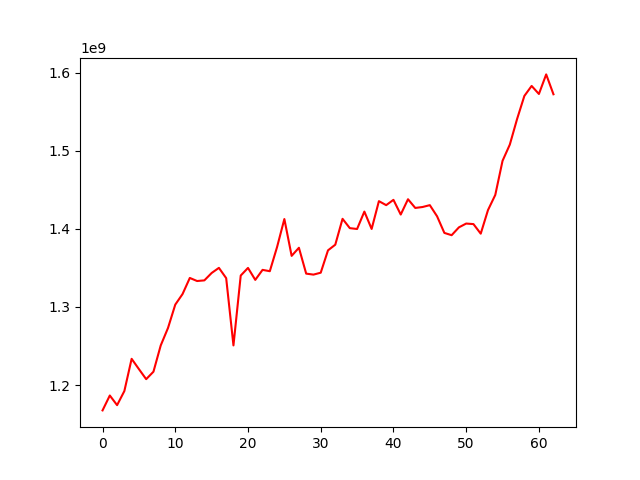

Source data for this figure (header and first rows):
, 0
0, 1167533806
1, 1186604960
2, 1174250968
3, 1192311303
4, 1233554485
5, 1220395190
6, 1207515496
7, 1217072739
8, 1250682254
9, 1273032440
10, 1302930015
11, 1316451321
12, 1337063504
13, 1333137362
14, 1333963616
15, 1343396406
16, 1349969547
17, 1336814093
18, 1250710205
19, 1340132554
20, 1349920619
21, 1334580063
22, 1347407387
23, 1345692967
24, 1376720646
25, 1412467664
26, 1365319726
27, 1375697434
28, 1342598673
29, 1341332744
30, 1343790840
31, 1372394963
32, 1379624268
33, 1412744184
34, 1400810944
35, 1399726609
36, 1422001629
37, 1399774603
38, 1435372570
39, 1430246071
40, 1437036996
41, 1418213753
42, 1437799367
43, 1426665881
44, 1427863040
45, 1430239772
46, 1415939251
47, 1394706031
48, 1391793917
49, 1401814308
50, 1406684470
51, 1405994161
52, 1393749039
53, 1423954585
54, 1443308869
55, 1486986173
56, 1507766517
57, 1540532265
58, 1570028591
59, 1582825738
... 3 more rows
